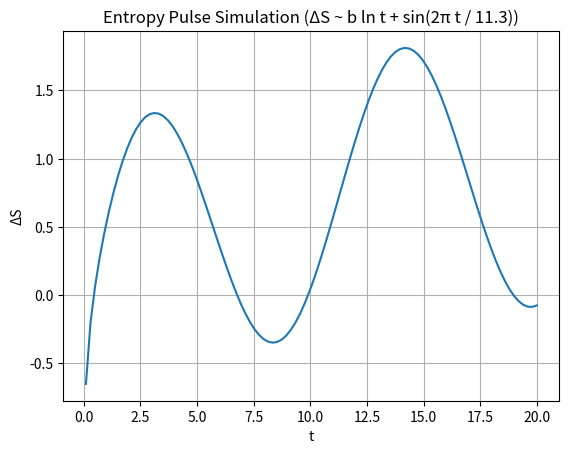

The script that saved this image:
# examples/simulations/entropy_sim.py

import numpy as np
import matplotlib.pyplot as plt

t = np.linspace(0.1, 20, 100)
phi = 1.618
b = np.log(phi) / (np.pi / 2)
delta_s = b * np.log(t) + np.sin(2 * np.pi * t / 11.3)

plt.plot(t, delta_s)
plt.title("Entropy Pulse Simulation (ΔS ~ b ln t + sin(2π t / 11.3))")
plt.xlabel("t")
plt.ylabel("ΔS")
plt.grid(True)
plt.show()
